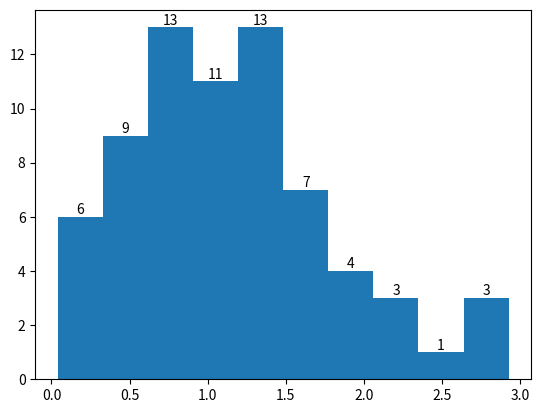

This chart was generated by the following Python code:
import numpy as np
import matplotlib.pyplot as plt

data = np.random.default_rng(123).rayleigh(1, 70)

print(data)
counts, edges, bars = plt.hist(data)

plt.bar_label(bars)
plt.show()